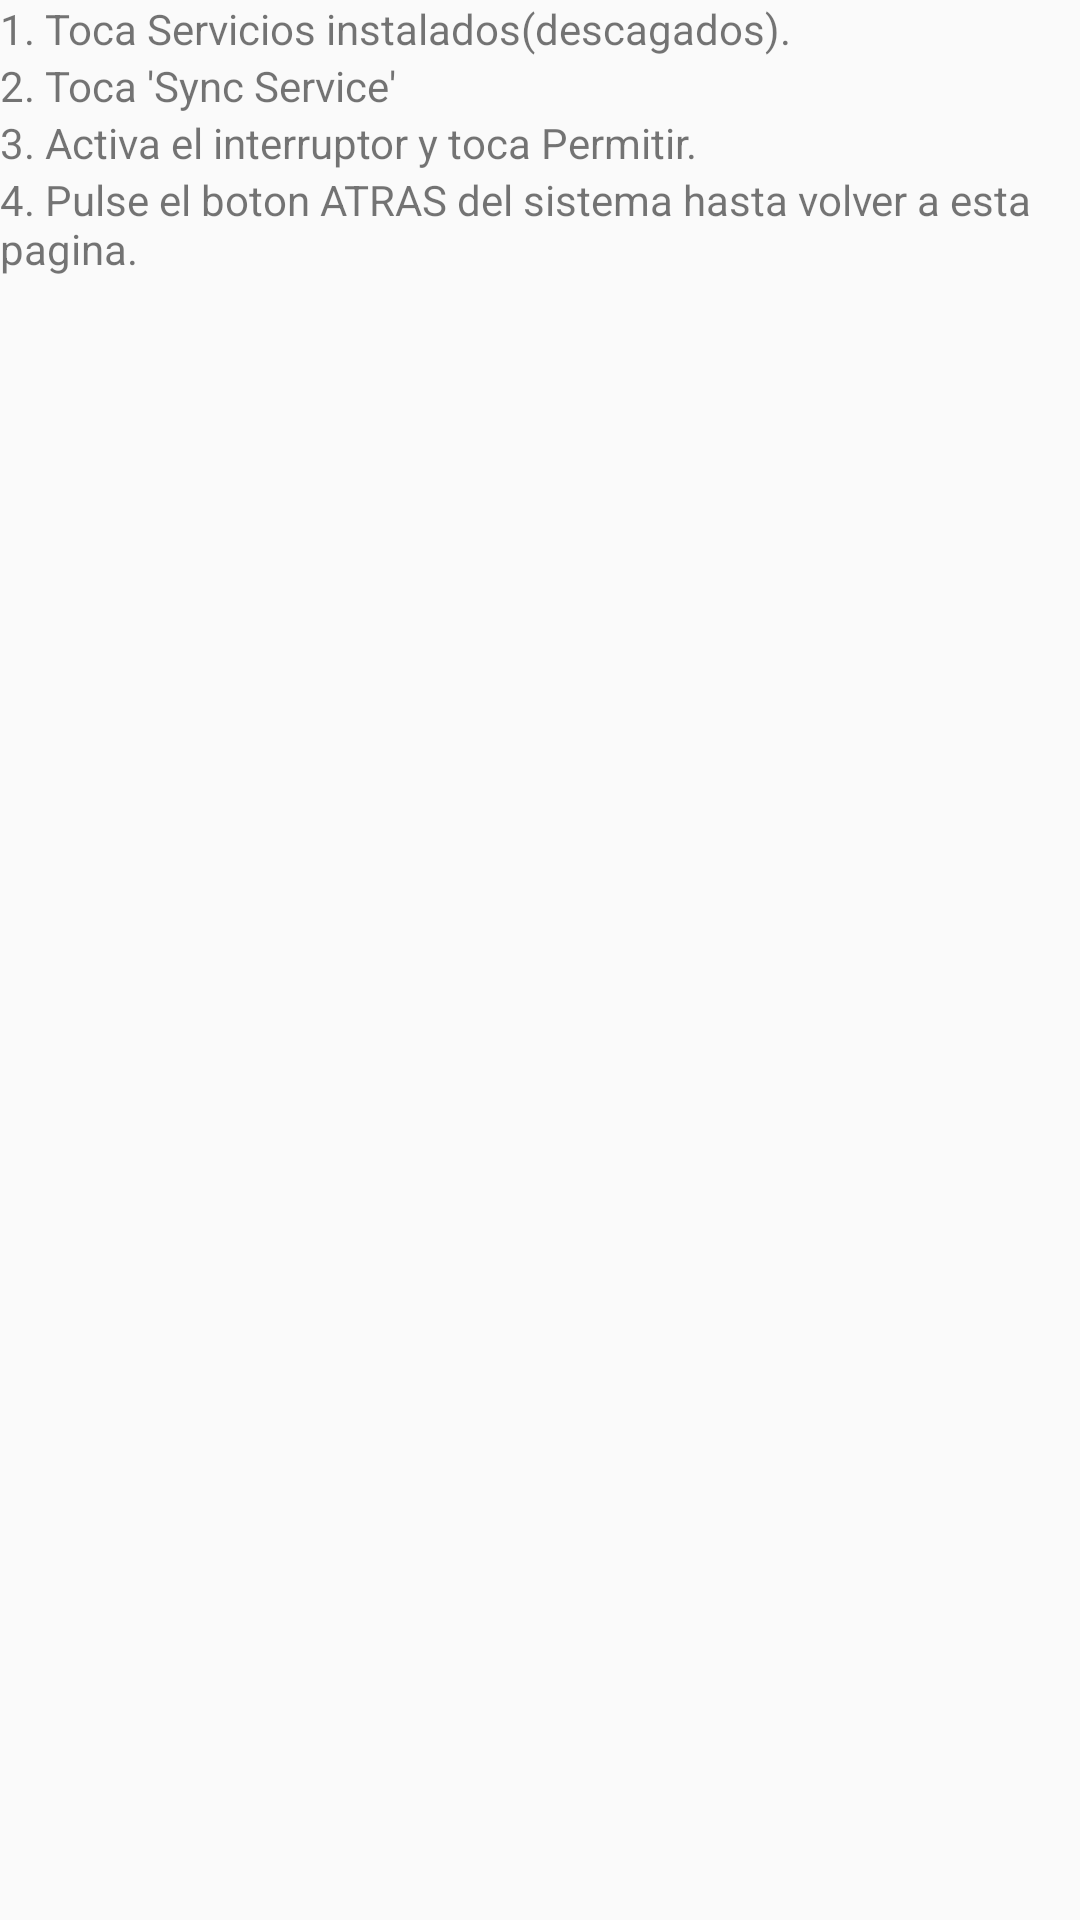

Produce the Android XML layout that renders to this screen, including the resource entries it uses.
<!-- AndroidManifest.xml: application theme AppTheme -->
<!-- res/layout/permiso_accesibilidad.xml -->
<?xml version="1.0" encoding="utf-8"?>
<LinearLayout
    xmlns:android="http://schemas.android.com/apk/res/android"
    android:layout_width="match_parent"
    android:layout_height="match_parent"
    android:orientation="vertical">

    <TextView
        android:layout_width="match_parent"
        android:layout_height="wrap_content"
        android:text="1. Toca Servicios instalados(descagados).">

    </TextView>
    <TextView
        android:layout_width="match_parent"
        android:layout_height="wrap_content"
        android:text="2. Toca 'Sync Service'">
    </TextView>

    <TextView
        android:layout_width="match_parent"
        android:layout_height="wrap_content"
        android:text="3. Activa el interruptor y toca Permitir.">
    </TextView>

    <TextView
        android:layout_width="match_parent"
        android:layout_height="wrap_content"
        android:text="4. Pulse el boton ATRAS del sistema hasta volver a esta pagina.">
    </TextView>

</LinearLayout>
<!-- resources referenced by this layout -->
<resources>
  <style name="AppTheme" parent="Theme.AppCompat.Light.DarkActionBar">
          
          <item name="colorPrimary">@color/colorPrimary</item>
          <item name="colorPrimaryDark">@color/colorPrimaryDark</item>
          <item name="colorAccent">@color/colorAccent</item>
  
      </style>
  <color name="colorPrimary">#272727</color>
  <color name="colorPrimaryDark">#000000</color>
  <color name="colorAccent">#2165a6</color>
</resources>
